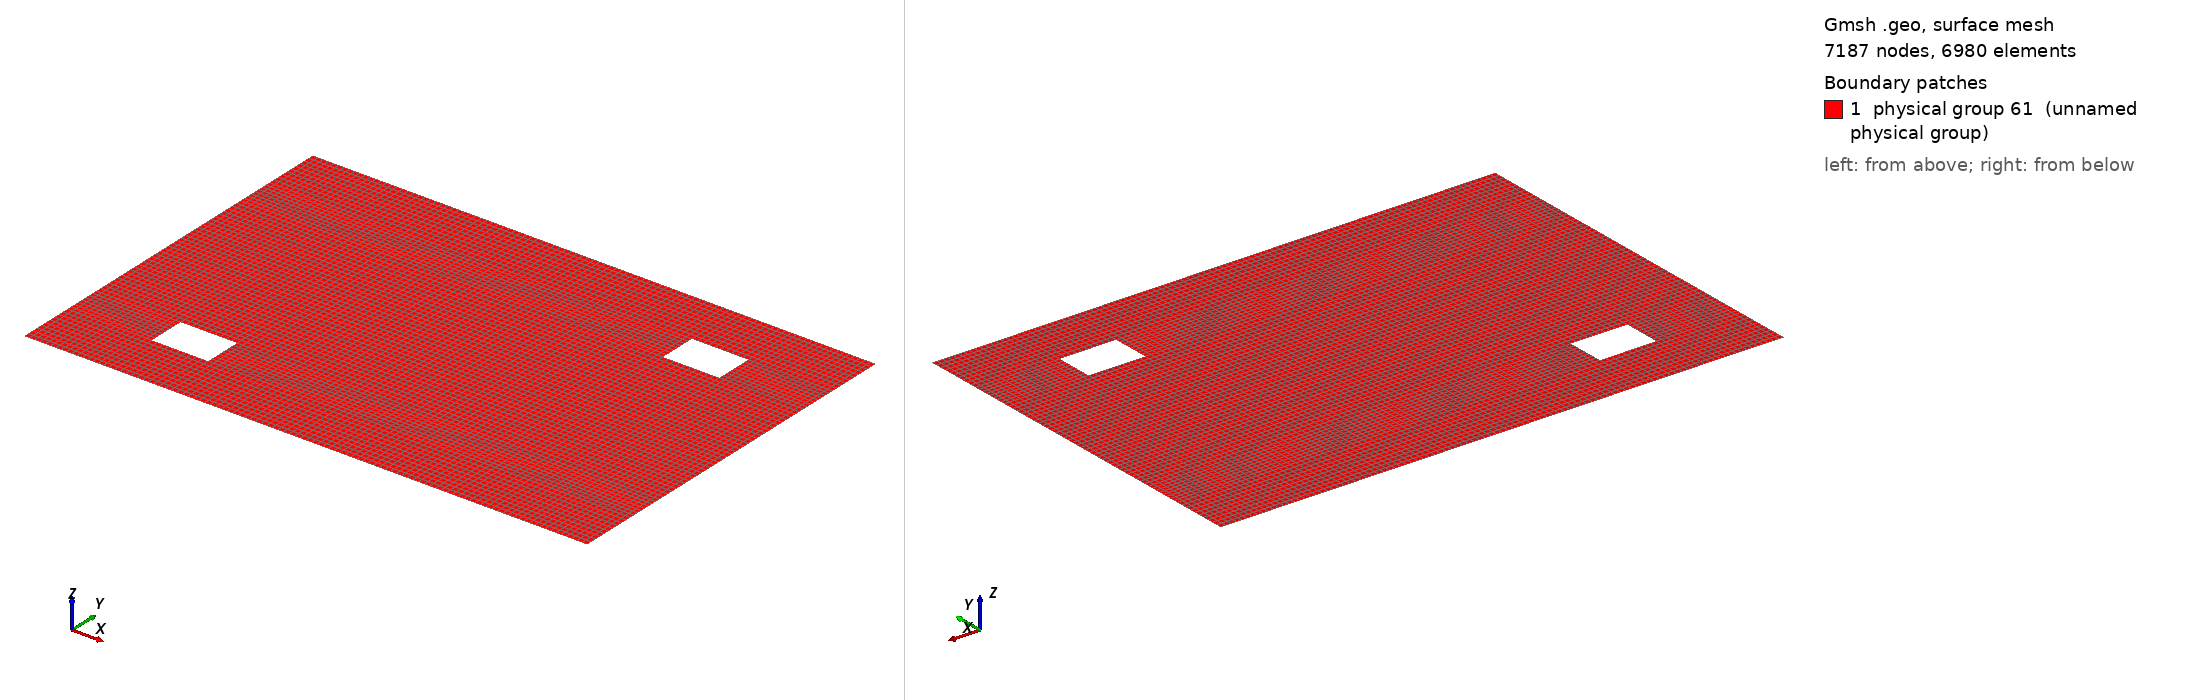

Gmsh geometry script, surface-meshed: 7187 nodes, 6980 surface elements. Boundary patches (legend numbers): 1 physical group 61 (unnamed physical group). Left view from above one corner, right view from below the opposite corner. Legend entries are the model's physical surfaces. The drawing asked Gmsh for element sizes between 1% and 20% of the model's largest extent; the script's own settings can give other sizes.

=== joey.geo (drawn) ===
a=3.0;
b=2.0;
// Table 9
// Cutout ratios 
a_c1=0.1*a;
b_c1=0.1*b;
a_c2=0.1*a;
b_c2=0.1*b;
// Cutout position
r_x1=0.35*a;
r_y1=0.35*b;
r_x2=0.55*a;
r_y2=0.55*b;
//
r_x1=0.15*a;
r_y1=0.15*b;
r_x2=0.75*a;
r_y2=0.75*b;
//
Point(1)={0.0,0.0,0.0};
Point(2)={a,0.0,0.0};
Point(3)={a,b,0.0};
Point(4)={0,b,0.0};
//
Point(5)={r_x1,r_y1,0.0};
Point(6)={r_x1+a_c1,r_y1,0.0};
Point(7)={r_x1+a_c1,r_y1+b_c1,0.0};
Point(8)={r_x1,r_y1+b_c1,0.0};
//
Point(9)={r_x2,r_y2,0.0};
Point(10)={r_x2+a_c2,r_y2,0.0};
Point(11)={r_x2+a_c2,r_y2+b_c2,0.0};
Point(12)={r_x2,r_y2+b_c2,0.0};
//
Point(13)={r_x1,0.0,0.0};
Point(14)={r_x1+a_c1,0.0,0.0};
Point(15)={r_x2,0.0,0.0};
Point(16)={r_x2+a_c2,0.0,0.0};
Point(17)={a,r_y1,0.0};
Point(18)={a,r_y1+b_c1,0.0};
Point(19)={a,r_y2,0.0};
Point(20)={a,r_y2+b_c2,0.0};
Point(21)={0.,r_y1,0.0};
Point(22)={0.,r_y1+b_c1,0.0};
Point(23)={0.,r_y2,0.0};
Point(24)={0.,r_y2+b_c2,0.0};
Point(25)={r_x1,b,0.0};
Point(26)={r_x1+a_c1,b,0.0};
Point(27)={r_x2,b,0.0};
Point(28)={r_x2+a_c2,b,0.0};

Point(29)={r_x2,r_y1,0.0};
Point(30)={r_x2+a_c2,r_y1,0.0};
Point(31)={r_x2,r_y1+b_c1,0.0};
Point(32)={r_x2+a_c2,r_y1+b_c1,0.0};

Point(33)={r_x1,r_y2,0.0};
Point(34)={r_x1+a_c1,r_y2,0.0};
Point(35)={r_x1,r_y2+b_c2,0.0};
Point(36)={r_x1+a_c1,r_y2+b_c2,0.0};
//+
Line(1) = {5, 6};
//+
Line(2) = {6, 7};
//+
Line(3) = {7, 8};
//+
Line(4) = {8, 5};
//+
Line(5) = {9, 10};
//+
Line(6) = {10, 11};
//+
Line(7) = {11, 12};
//+
Line(8) = {12, 9};
//+
Line(9) = {1, 13};
//+
Line(10) = {13, 5};
//+
Line(11) = {5, 21};
//+
Line(12) = {21, 1};
//+
Line(13) = {13, 14};
//+
Line(14) = {14, 6};
//+
Line(15) = {14, 15};
//+
Line(16) = {15, 29};
//+
Line(17) = {29, 6};
//+
Line(18) = {15, 16};
//+
Line(19) = {16, 30};
//+
Line(20) = {30, 29};
//+
Line(21) = {16, 2};
//+
Line(22) = {2, 17};
//+
Line(23) = {17, 30};
//+
Line(24) = {21, 22};
//+
Line(25) = {22, 8};
//+
Line(26) = {29, 31};
//+
Line(27) = {31, 7};
//+
Line(28) = {30, 32};
//+
Line(29) = {32, 31};
//+
Line(30) = {17, 18};
//+
Line(31) = {18, 32};
//+
Line(32) = {22, 23};
//+
Line(33) = {23, 33};
//+
Line(34) = {33, 8};
//+
Line(35) = {33, 34};
//+
Line(36) = {34, 7};
//+
Line(37) = {34, 9};
//+
Line(38) = {9, 31};
//+
Line(39) = {32, 10};
//+
Line(40) = {10, 19};
//+
Line(41) = {19, 18};
//+
Line(42) = {19, 20};
//+
Line(43) = {20, 11};
//+
Line(44) = {23, 24};
//+
Line(45) = {24, 35};
//+
Line(46) = {35, 33};
//+
Line(47) = {35, 36};
//+
Line(48) = {36, 34};
//+
Line(49) = {36, 12};
//+
Line(50) = {24, 4};
//+
Line(51) = {4, 25};
//+
Line(52) = {25, 35};
//+
Line(53) = {25, 26};
//+
Line(54) = {26, 36};
//+
Line(55) = {12, 27};
//+
Line(56) = {27, 26};
//+
Line(57) = {27, 28};
//+
Line(58) = {28, 11};
//+
Line(59) = {28, 3};
//+
Line(60) = {3, 20};
//+
Curve Loop(1) = {12, 9, 10, 11};
//+
Plane Surface(1) = {1};
//+
Curve Loop(2) = {4, 11, 24, 25};
//+
Plane Surface(2) = {2};
//+
Curve Loop(3) = {1, -14, -13, 10};
//+
Plane Surface(3) = {3};
//+
Curve Loop(4) = {17, -14, 15, 16};
//+
Plane Surface(4) = {4};
//+
Curve Loop(5) = {20, -16, 18, 19};
//+
Plane Surface(5) = {5};
//+
Curve Loop(6) = {23, -19, 21, 22};
//+
Plane Surface(6) = {6};
//+
Curve Loop(7) = {2, -27, -26, 17};
//+
Plane Surface(7) = {7};
//+
Curve Loop(8) = {29, -26, -20, 28};
//+
Plane Surface(8) = {8};
//+
Curve Loop(9) = {31, -28, -23, 30};
//+
Plane Surface(9) = {9};
//+
Curve Loop(10) = {34, -25, 32, 33};
//+
Plane Surface(10) = {10};
//+
Curve Loop(11) = {35, 36, 3, -34};
//+
Plane Surface(11) = {11};
//+
Curve Loop(12) = {37, 38, 27, -36};
//+
Plane Surface(12) = {12};
//+
Curve Loop(13) = {5, -39, 29, -38};
//+
Plane Surface(13) = {13};
//+
Curve Loop(14) = {40, 41, 31, 39};
//+
Plane Surface(14) = {14};
//+
Curve Loop(15) = {43, -6, 40, 42};
//+
Plane Surface(15) = {15};
//+
Curve Loop(16) = {59, 60, 43, -58};
//+
Plane Surface(16) = {16};
//+
Curve Loop(17) = {55, 57, 58, 7};
//+
Plane Surface(17) = {17};
//+
Curve Loop(18) = {56, 54, 49, 55};
//+
Plane Surface(18) = {18};
//+
Curve Loop(19) = {54, -47, -52, 53};
//+
Plane Surface(19) = {19};
//+
Curve Loop(20) = {51, 52, -45, 50};
//+
Plane Surface(20) = {20};
//+
Curve Loop(21) = {44, 45, 46, -33};
//+
Plane Surface(21) = {21};
//+
Curve Loop(22) = {35, -48, -47, 46};
//+
Plane Surface(22) = {22};
//+
Curve Loop(23) = {49, 8, -37, -48};
//+
Plane Surface(23) = {23};
//+
Transfinite Surface {1} = {1, 13, 5, 21};
//+
Transfinite Surface {3} = {13, 14, 6, 5};
//+
Transfinite Surface {4} = {14, 15, 29, 6};
//+
Transfinite Surface {5} = {15, 16, 30, 29};
//+
Transfinite Surface {6} = {16, 2, 17, 30};
//+
Transfinite Surface {2} = {21, 5, 8, 22};
//+
Transfinite Surface {7} = {6, 29, 31, 7};
//+
Transfinite Surface {8} = {29, 30, 32, 31};
//+
Transfinite Surface {9} = {30, 17, 18, 32};
//+
Transfinite Surface {10} = {22, 8, 33, 23};
//+
Transfinite Surface {11} = {8, 7, 34, 33};
//+
Transfinite Surface {12} = {7, 31, 9, 34};
//+
Transfinite Surface {13} = {31, 32, 10, 9};
//+
Transfinite Surface {14} = {32, 18, 19, 10};
//+
Transfinite Surface {21} = {23, 33, 35, 24};
//+
Transfinite Surface {22} = {33, 34, 36, 35};
//+
Transfinite Surface {23} = {34, 9, 12, 36};
//+
Transfinite Surface {15} = {10, 19, 20, 11};
//+
Transfinite Surface {20} = {24, 35, 25, 4};
//+
Transfinite Surface {19} = {35, 36, 26, 25};
//+
Transfinite Surface {18} = {36, 12, 27, 26};
//+
Transfinite Surface {17} = {12, 11, 28, 27};
//+
Transfinite Surface {16} = {11, 20, 3, 28};
//+
Recombine Surface {1, 3, 4, 5, 6, 2, 7, 8, 9, 10, 11, 12, 13, 14, 21, 22, 23, 15, 20, 19, 18, 17, 16};
//+
MeshSize {1, 13, 14, 15, 16, 2, 17, 30, 29, 6, 5, 21, 22, 8, 7, 31, 32, 18, 19, 10, 9, 34, 33, 23, 24, 35, 36, 12, 11, 20, 3, 28, 27, 26, 25, 4} = 0.03;
//+
Physical Surface(61) = {1, 3, 4, 5, 6, 2, 7, 8, 9, 10, 11, 12, 13, 14, 21, 22, 23, 15, 20, 19, 18, 17, 16};
